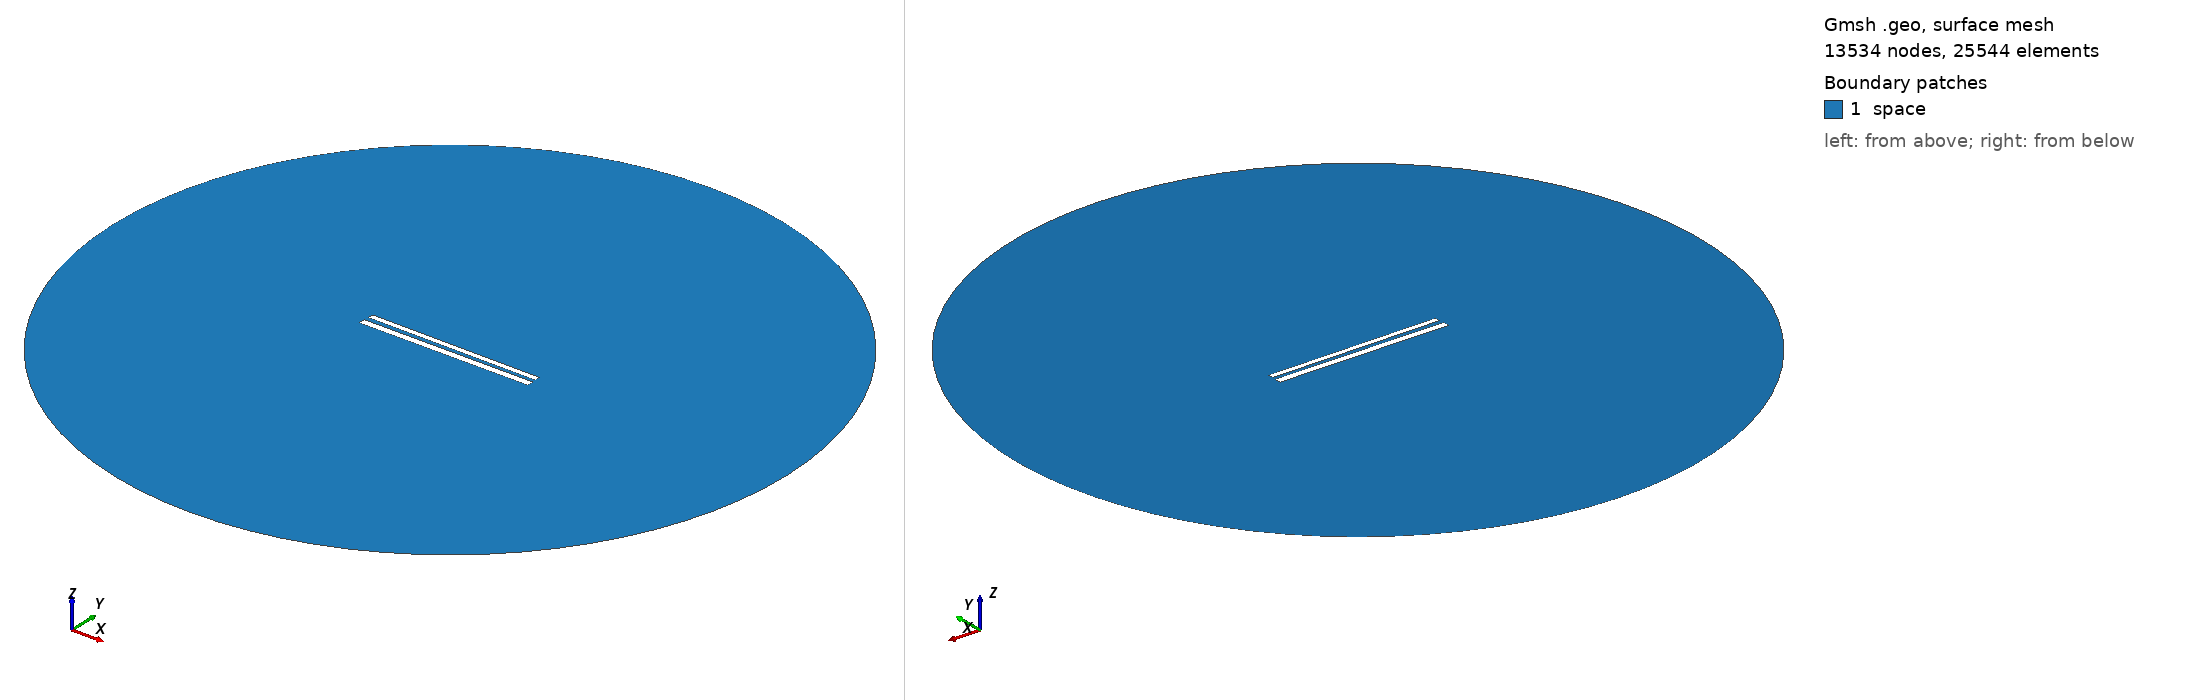

Gmsh geometry script, surface-meshed: 13534 nodes, 25544 surface elements. Boundary patches (legend numbers): 1 space. Left view from above one corner, right view from below the opposite corner. Legend entries are the model's physical surfaces. The drawing asked Gmsh for element sizes between 1% and 20% of the model's largest extent; the script's own settings can give other sizes.

=== 457.geo (drawn) ===
// Set the geometry kernel
SetFactory("OpenCASCADE");

//---------------------------------------
// Rectangles
//---------------------------------------

// Rectangle 1 (top)
Point(1) = {-49.67777777777778, 1.3499999999999999, 0, 1.0};
Point(2) = {49.67777777777778, 1.3499999999999999, 0, 1.0};
Point(3) = {49.67777777777778, 4.705555555555556, 0, 1.0};
Point(4) = {-49.67777777777778, 4.705555555555556, 0, 1.0};

Line(1) = {1, 2};
Line(2) = {2, 3};
Line(3) = {3, 4};
Line(4) = {4, 1};

Line Loop(1) = {1, 2, 3, 4};
Plane Surface(1) = {1};

Rotate { {0, 0, 1}, {0,  1.0277777777777777,  0}, -0.006 } {
  Surface{1};
}

// Rectangle 2 (bottom)
Point(5) = {-50,-1.0277777777777777, 0, 1.0};
Point(6) = { 50,-1.0277777777777777, 0, 1.0};
Point(7) = { 50,-5.027777777777778, 0, 1.0};
Point(8) = {-50,-5.027777777777778, 0, 1.0};

Line(5) = {5, 6};
Line(6) = {6, 7};
Line(7) = {7, 8};
Line(8) = {8, 5};

Line Loop(2) = {5, 6, 7, 8};
Plane Surface(2) = {2}; 


//---------------------------------------
// Circle
//---------------------------------------

// Define points
Point(9) = {0, 0, 0};        // Center
Point(10) = {200, 0, 0};     // Start point
Point(11) = {0, 200, 0};     // 90 degrees
Point(12) = {-200, 0, 0};    // 180 degrees
Point(13) = {0, -200, 0};    // 270 degrees

// Define circle arcs (each needs start, center, end)
Circle(9) = {10, 9, 11};
Circle(10) = {11, 9, 12};
Circle(11) = {12, 9, 13};
Circle(12) = {13, 9, 10};

// Define curve loop and surface if needed
Curve Loop(3) = {9, 10, 11, 12};
Surface(3) = {3};

// Subtract Rectangles from Circle
BooleanDifference{ Surface{3}; Delete; }{ Surface{1}; Surface{2}; Delete; }

//---------------------------------------
// Transfinite Lines and Surface
//---------------------------------------
r = 7;
Transfinite Line {1, 3} = 50*r Using Progression 1;
Transfinite Line {2, 4} = 2*r Using Progression 1;
Transfinite Line {5, 7} = 50*r Using Progression 1;
Transfinite Line {6, 8} = 2*r Using Progression 1;
Transfinite Line {9, 10, 11, 12} = 20 Using Progression 1;

//---------------------------------------
// Define Physical Groups
//---------------------------------------                

//--- Physical Curves
// Physical groups for boundaries
Physical Line("force_segment", 10) = {1};
Physical Line("upper_plate", 11) = {2, 3, 4};
Physical Line("lower_plate", 12) = {5, 6, 7, 8};
Physical Line("boundary", 20) = {9, 10, 11, 12};

//--- Physical Surfaces
Physical Surface("space", 30) = {3};

//---------------------------------------
// 6. Generate the Mesh
//---------------------------------------
Mesh 2;  // 2D mesh generation
